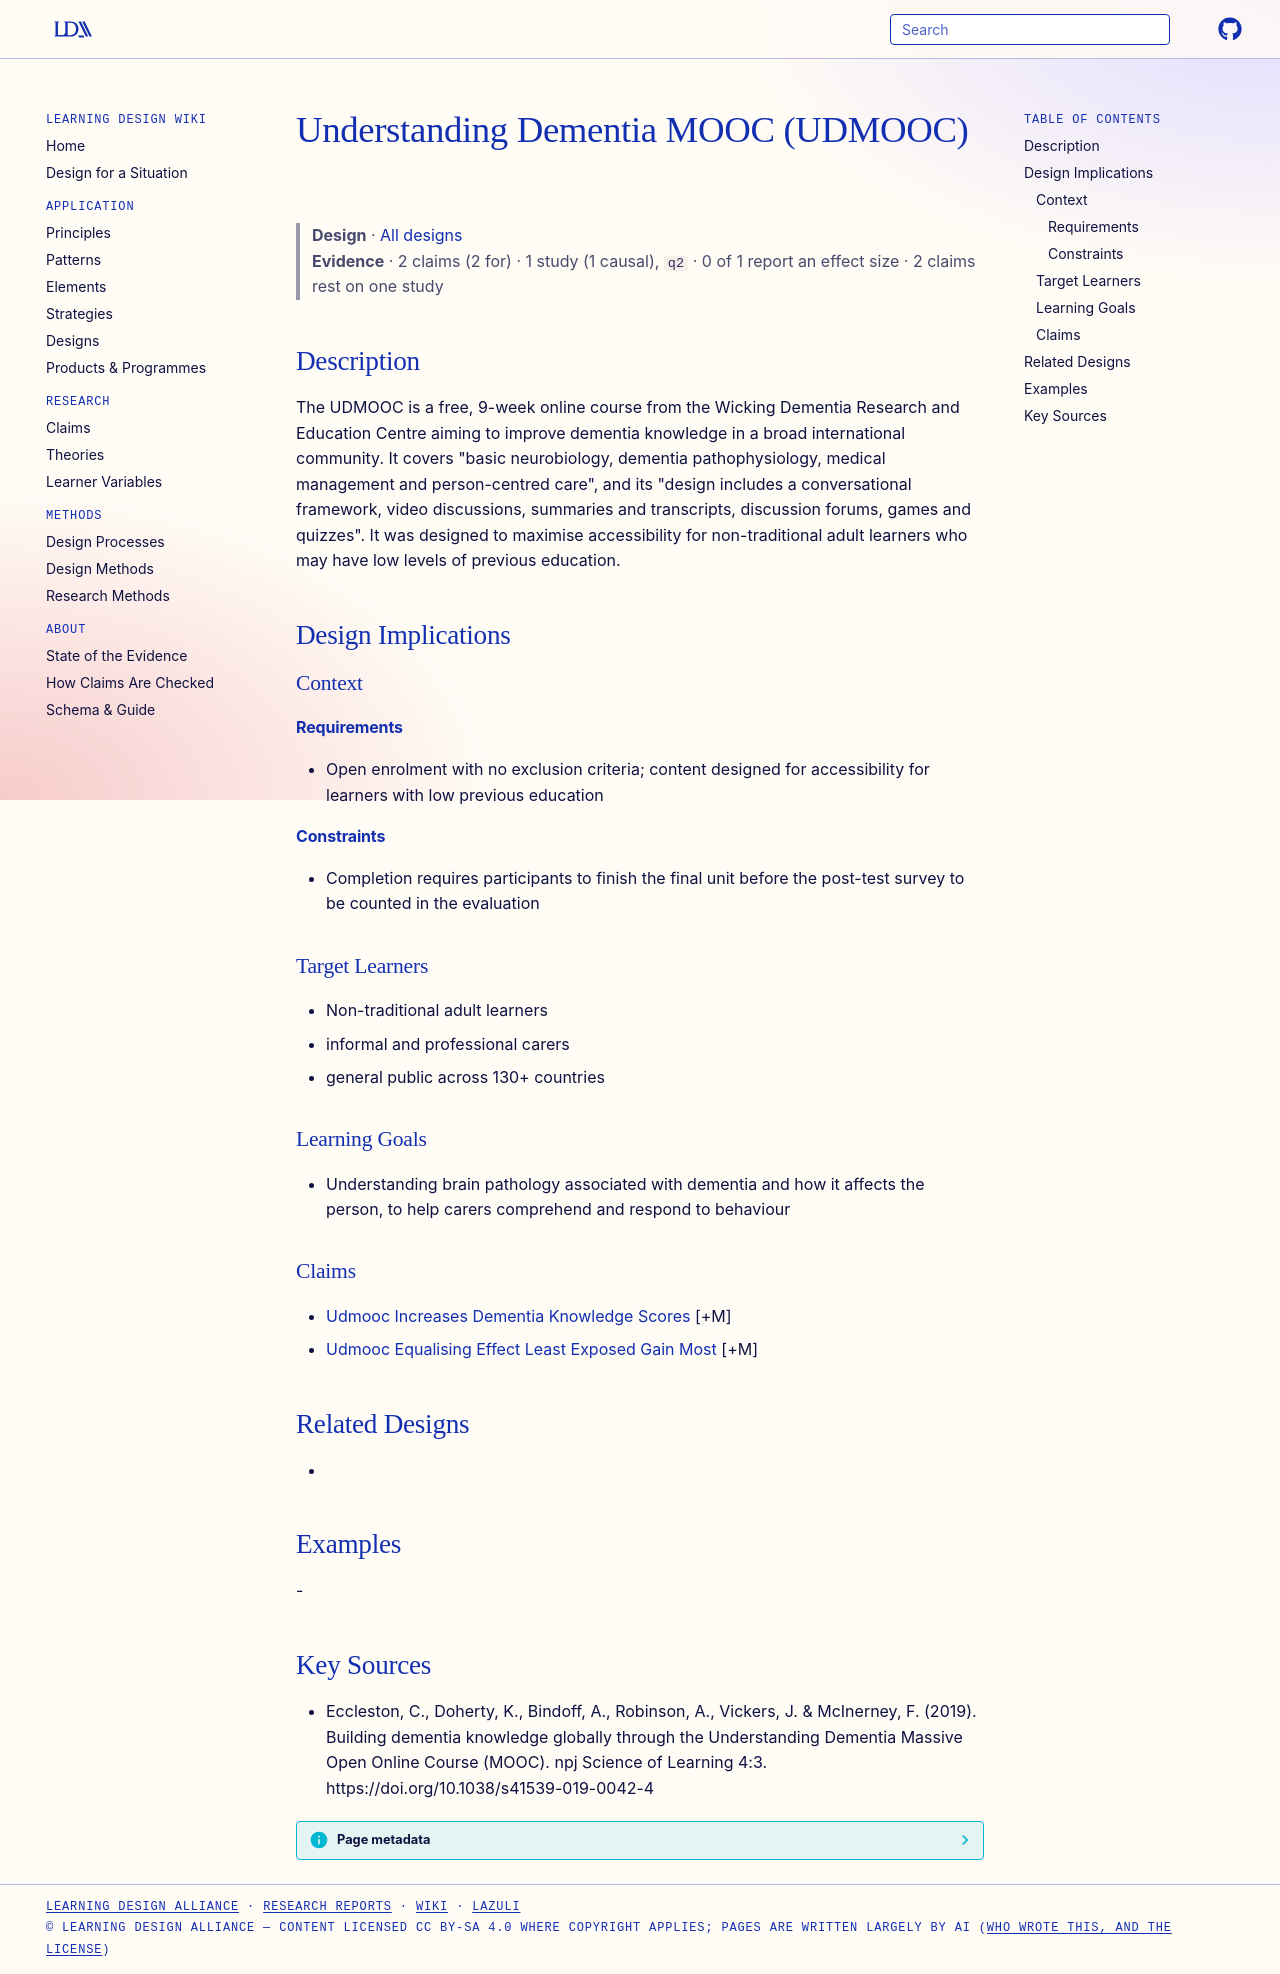

repository: Learning-Design-Alliance/learning-wiki · page: designs/udmooc-understanding-dementia-mooc/index.html · generator: mkdocs

---
type: design
id: udmooc-understanding-dementia-mooc
title: Understanding Dementia MOOC (UDMOOC)
description: The UDMOOC is a free, 9-week online course from the Wicking Dementia Research and Education Centre aiming to improve dementia knowledge in a broad international community.
status: review
generated:
  by: "process:settle-candidates"
  at: 2026-10-26
sources:
  - id: eccleston-2019
    resource: "https://doi.org/10.1038/s41539-019-0042-4"
    title: "Eccleston, C., Doherty, K., Bindoff, A., Robinson, A., Vickers, J. & McInerney, F. (2019). Building dementia knowledge globally through the Understanding Dementia Massive Open Online Course (MOOC). npj Science of Learning 4:3. https://doi.org/10.1038/s41539-019-0042-4"
    author: "Eccleston, C., Doherty, K., Bindoff, A., Robinson, A., Vickers, J. & McInerney, F"
---

# Understanding Dementia MOOC (UDMOOC)

> **Design** · [All designs](index.md)
> **Evidence** · 2 claims (2 for) · 1 study (1 causal), `q2` · 0 of 1 report an effect size · 2 claims rest on one study

## Description
The UDMOOC is a free, 9-week online course from the Wicking Dementia Research and Education Centre aiming to improve dementia knowledge in a broad international community. It covers "basic neurobiology, dementia pathophysiology, medical management and person-centred care", and its "design includes a conversational framework, video discussions, summaries and transcripts, discussion forums, games and quizzes". It was designed to maximise accessibility for non-traditional adult learners who may have low levels of previous education.

## Design Implications

### Context
#### Requirements
- Open enrolment with no exclusion criteria; content designed for accessibility for learners with low previous education
#### Constraints
- Completion requires participants to finish the final unit before the post-test survey to be counted in the evaluation

### Target Learners
- Non-traditional adult learners
- informal and professional carers
- general public across 130+ countries

### Learning Goals
- Understanding brain pathology associated with dementia and how it affects the person, to help carers comprehend and respond to behaviour

### Claims
- [Udmooc Increases Dementia Knowledge Scores](../claims/udmooc-increases-dementia-knowledge-scores.md) [+M]
- [Udmooc Equalising Effect Least Exposed Gain Most](../claims/udmooc-equalising-effect-least-exposed-gain-most.md) [+M]

## Related Designs
- 

## Examples
-

## Key Sources
- Eccleston, C., Doherty, K., Bindoff, A., Robinson, A., Vickers, J. & McInerney, F. (2019). Building dementia knowledge globally through the Understanding Dementia Massive Open Online Course (MOOC). npj Science of Learning 4:3. https://doi.org/10.1038/s41539-019-0042-4
